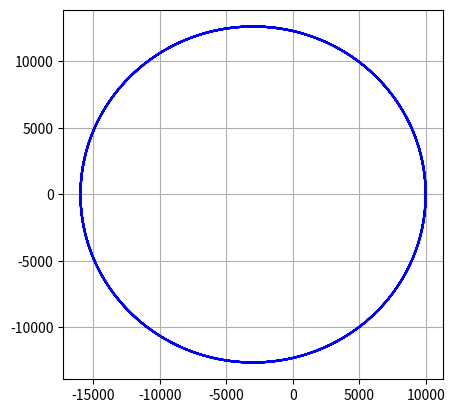

The matplotlib source for this figure:
# Import Python Modules
import numpy as np # 数値計算ライブラリ
from scipy.integrate import odeint # 常微分方程式を解くライブラリ
import matplotlib.pyplot as plt # 描画ライブラリ

# 二体問題の運動方程式
def func(x, t):
    GM = 398600.4354360959 # 地球の重力定数, km3/s2
    r = np.linalg.norm(x[0:3])
    dxdt = [x[3],
            x[4],
            x[5],
            -GM*x[0]/(r**3),
            -GM*x[1]/(r**3),
            -GM*x[2]/(r**3)]
    return dxdt 

# 微分方程式の初期条件
# 物体が地球から10,000kmの高さにあり、y方向に7km/sの速度で運動を開始する状態を表します。これは一種の軌道を示す初期条件です。
# 初期位置
initial_x = 10000  # 地球からの高さ（km）
initial_y = 0      # y方向の初期位置
initial_z = 0      # z方向の初期位置

# 初期速度
initial_vx = 0    # x方向の初期速度
initial_vy = 7    # y方向の初期速度（7km/s）
initial_vz = 0    # z方向の初期速度

# 初期条件配列
x0 = [initial_x, initial_y, initial_z, initial_vx, initial_vy, initial_vz]# 位置(x,y,z)＋速度(vx,vy,vz)
t  = np.linspace(0, 86400, 1000) # 1日分 軌道伝播

# 微分方程式の数値計算
sol = odeint(func, x0, t)


# 描画
plt.plot(sol[:, 0],sol[:, 1], 'b')
plt.grid() # 格子をつける
plt.gca().set_aspect('equal') # グラフのアスペクト比を揃える
plt.show()